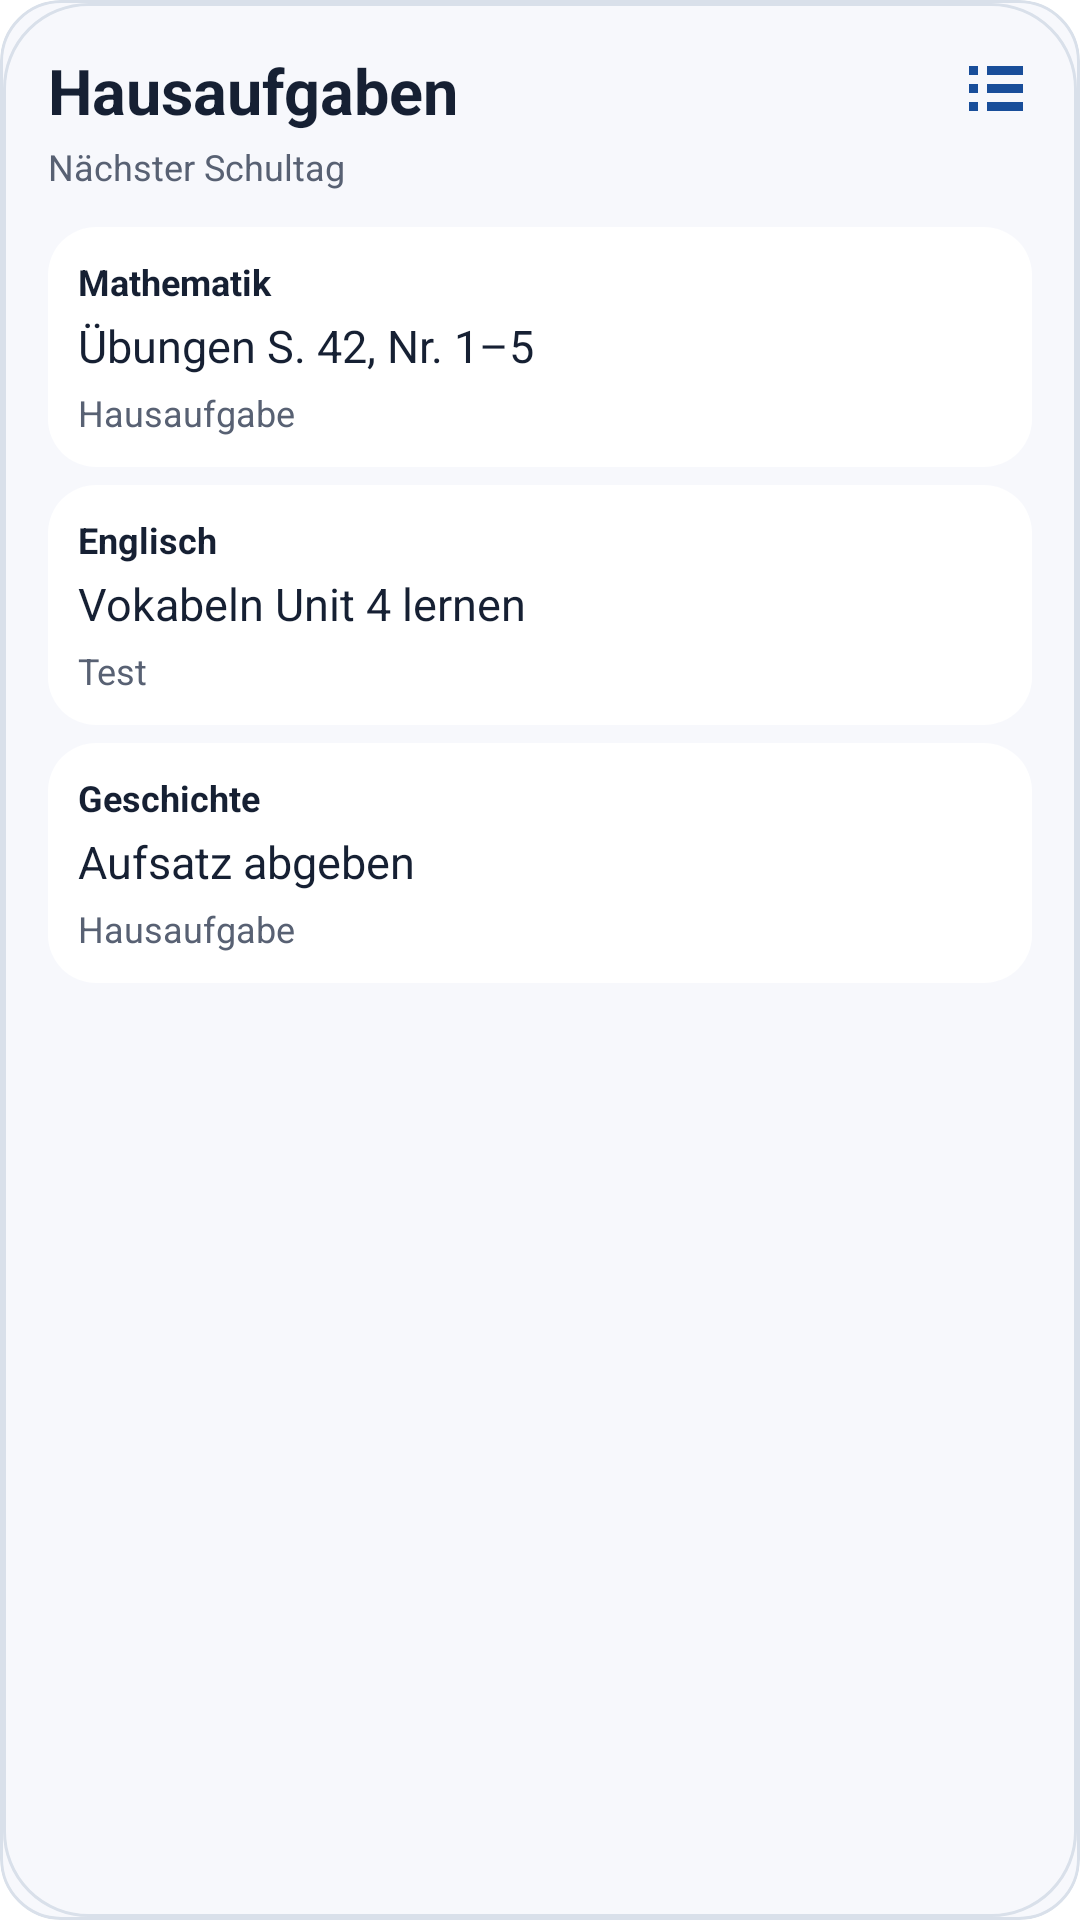

This screen was rendered from an Android layout file. Write that file and the resources it references.
<!-- AndroidManifest.xml: fallback theme Theme.MaterialComponents.DayNight.NoActionBar -->
<!-- res/layout/widget_preview_preparation.xml -->
<?xml version="1.0" encoding="utf-8"?>
<FrameLayout xmlns:android="http://schemas.android.com/apk/res/android"
    android:id="@android:id/background" android:layout_width="match_parent" android:layout_height="match_parent"
    android:background="@drawable/widget_background" android:foreground="@drawable/widget_outline"
    android:clipToOutline="true">
    <LinearLayout android:layout_width="match_parent" android:layout_height="match_parent"
        android:orientation="vertical" android:padding="16dp">
        <LinearLayout android:layout_width="match_parent" android:layout_height="wrap_content"
            android:orientation="horizontal" android:gravity="center_vertical">
            <TextView android:layout_width="0dp" android:layout_height="wrap_content"
                android:layout_weight="1" android:text="@string/widget_preparation_title" android:textSize="21sp"
                android:textStyle="bold" android:maxLines="2" android:ellipsize="end"
                android:textColor="@color/widget_text_primary" />
            <ImageView android:layout_width="24dp" android:layout_height="24dp"
                android:layout_marginStart="10dp" android:src="@drawable/ic_widget_preparation"
                android:importantForAccessibility="no" />
        </LinearLayout>
        <TextView android:layout_width="match_parent" android:layout_height="wrap_content"
            android:layout_marginTop="3dp" android:maxLines="2" android:ellipsize="end"
            android:text="@string/widget_preview_next_school_day" android:textColor="@color/widget_text_secondary"
            android:textSize="12sp" />
        <LinearLayout android:layout_width="match_parent" android:layout_height="0dp"
            android:layout_weight="1" android:layout_marginTop="12dp" android:orientation="vertical">
            <LinearLayout android:layout_width="match_parent" android:layout_height="wrap_content"
                android:background="@drawable/widget_item_background" android:orientation="vertical"
                android:padding="10dp" android:minHeight="60dp">
                <TextView android:layout_width="match_parent" android:layout_height="wrap_content"
                    android:maxLines="1" android:ellipsize="end" android:text="@string/widget_preview_subject_math"
                    android:textColor="@color/widget_text_primary" android:textSize="12sp" android:textStyle="bold" />
                <TextView android:layout_width="match_parent" android:layout_height="wrap_content"
                    android:layout_marginTop="3dp" android:maxLines="2" android:ellipsize="end"
                    android:text="@string/widget_preview_entry_exercises" android:textColor="@color/widget_text_primary" android:textSize="15sp" />
                <TextView android:layout_width="match_parent" android:layout_height="wrap_content"
                    android:layout_marginTop="4dp" android:maxLines="3" android:ellipsize="end"
                    android:text="@string/widget_preview_type_homework" android:textColor="@color/widget_text_secondary" android:textSize="12sp" />
            </LinearLayout>
            <LinearLayout android:layout_width="match_parent" android:layout_height="wrap_content" android:layout_marginTop="6dp"
                android:background="@drawable/widget_item_background" android:orientation="vertical"
                android:padding="10dp" android:minHeight="60dp">
                <TextView android:layout_width="match_parent" android:layout_height="wrap_content"
                    android:maxLines="1" android:ellipsize="end" android:text="@string/widget_preview_subject_english"
                    android:textColor="@color/widget_text_primary" android:textSize="12sp" android:textStyle="bold" />
                <TextView android:layout_width="match_parent" android:layout_height="wrap_content"
                    android:layout_marginTop="3dp" android:maxLines="2" android:ellipsize="end"
                    android:text="@string/widget_preview_entry_vocabulary" android:textColor="@color/widget_text_primary" android:textSize="15sp" />
                <TextView android:layout_width="match_parent" android:layout_height="wrap_content"
                    android:layout_marginTop="4dp" android:maxLines="3" android:ellipsize="end"
                    android:text="@string/widget_preview_type_test" android:textColor="@color/widget_text_secondary" android:textSize="12sp" />
            </LinearLayout>
            <LinearLayout android:layout_width="match_parent" android:layout_height="wrap_content" android:layout_marginTop="6dp"
                android:background="@drawable/widget_item_background" android:orientation="vertical"
                android:padding="10dp" android:minHeight="60dp">
                <TextView android:layout_width="match_parent" android:layout_height="wrap_content"
                    android:maxLines="1" android:ellipsize="end" android:text="@string/widget_preview_subject_history"
                    android:textColor="@color/widget_text_primary" android:textSize="12sp" android:textStyle="bold" />
                <TextView android:layout_width="match_parent" android:layout_height="wrap_content"
                    android:layout_marginTop="3dp" android:maxLines="2" android:ellipsize="end"
                    android:text="@string/widget_preview_entry_essay" android:textColor="@color/widget_text_primary" android:textSize="15sp" />
                <TextView android:layout_width="match_parent" android:layout_height="wrap_content"
                    android:layout_marginTop="4dp" android:maxLines="3" android:ellipsize="end"
                    android:text="@string/widget_preview_type_homework" android:textColor="@color/widget_text_secondary" android:textSize="12sp" />
            </LinearLayout>
        </LinearLayout>
    </LinearLayout>
</FrameLayout>
<!-- resources referenced by this layout -->
<resources>
  <color name="widget_text_primary">#162033</color>
  <color name="widget_text_secondary">#586173</color>
  <!-- drawable ic_widget_preparation (drawable) -->
  <vector xmlns:android="http://schemas.android.com/apk/res/android" android:width="24dp" android:height="24dp" android:viewportWidth="24" android:viewportHeight="24"><path android:fillColor="@color/widget_accent" android:fillType="evenOdd" android:pathData="M3,4h3v3H3z M9,4h12v3H9z M3,10h3v3H3z M9,10h12v3H9z M3,16h3v3H3z M9,16h12v3H9z" /></vector>
  <!-- drawable widget_background (drawable) -->
  <?xml version="1.0" encoding="utf-8"?>
  <shape xmlns:android="http://schemas.android.com/apk/res/android">
      <solid android:color="@color/widget_background" />
      <corners android:radius="20dp" />
      <stroke
          android:width="1dp"
          android:color="@color/widget_divider" />
  </shape>
  <!-- drawable widget_item_background (drawable) -->
  <?xml version="1.0" encoding="utf-8"?>
  <shape xmlns:android="http://schemas.android.com/apk/res/android">
      <solid android:color="@color/widget_surface" />
      <corners android:radius="16dp" />
  </shape>
  <!-- drawable widget_outline (drawable) -->
  <?xml version="1.0" encoding="utf-8"?>
  <inset xmlns:android="http://schemas.android.com/apk/res/android" android:inset="1dp">
      <shape>
          <solid android:color="@android:color/transparent" />
          <corners android:radius="@dimen/widget_corner_radius" />
          <stroke android:width="1dp" android:color="@color/widget_divider" />
      </shape>
  </inset>
  <string name="widget_preparation_title">Hausaufgaben</string>
  <string name="widget_preview_entry_essay">Aufsatz abgeben</string>
  <string name="widget_preview_entry_exercises">Übungen S. 42, Nr. 1–5</string>
  <string name="widget_preview_entry_vocabulary">Vokabeln Unit 4 lernen</string>
  <string name="widget_preview_next_school_day">Nächster Schultag</string>
  <string name="widget_preview_subject_english">Englisch</string>
  <string name="widget_preview_subject_history">Geschichte</string>
  <string name="widget_preview_subject_math">Mathematik</string>
  <string name="widget_preview_type_homework">Hausaufgabe</string>
  <string name="widget_preview_type_test">Test</string>
  <color name="widget_accent">#194E9A</color>
  <color name="widget_background">#F7F8FC</color>
  <color name="widget_divider">#D9E0EA</color>
  <color name="widget_surface">#FFFFFFFF</color>
  <dimen name="widget_corner_radius">24dp</dimen>
</resources>
